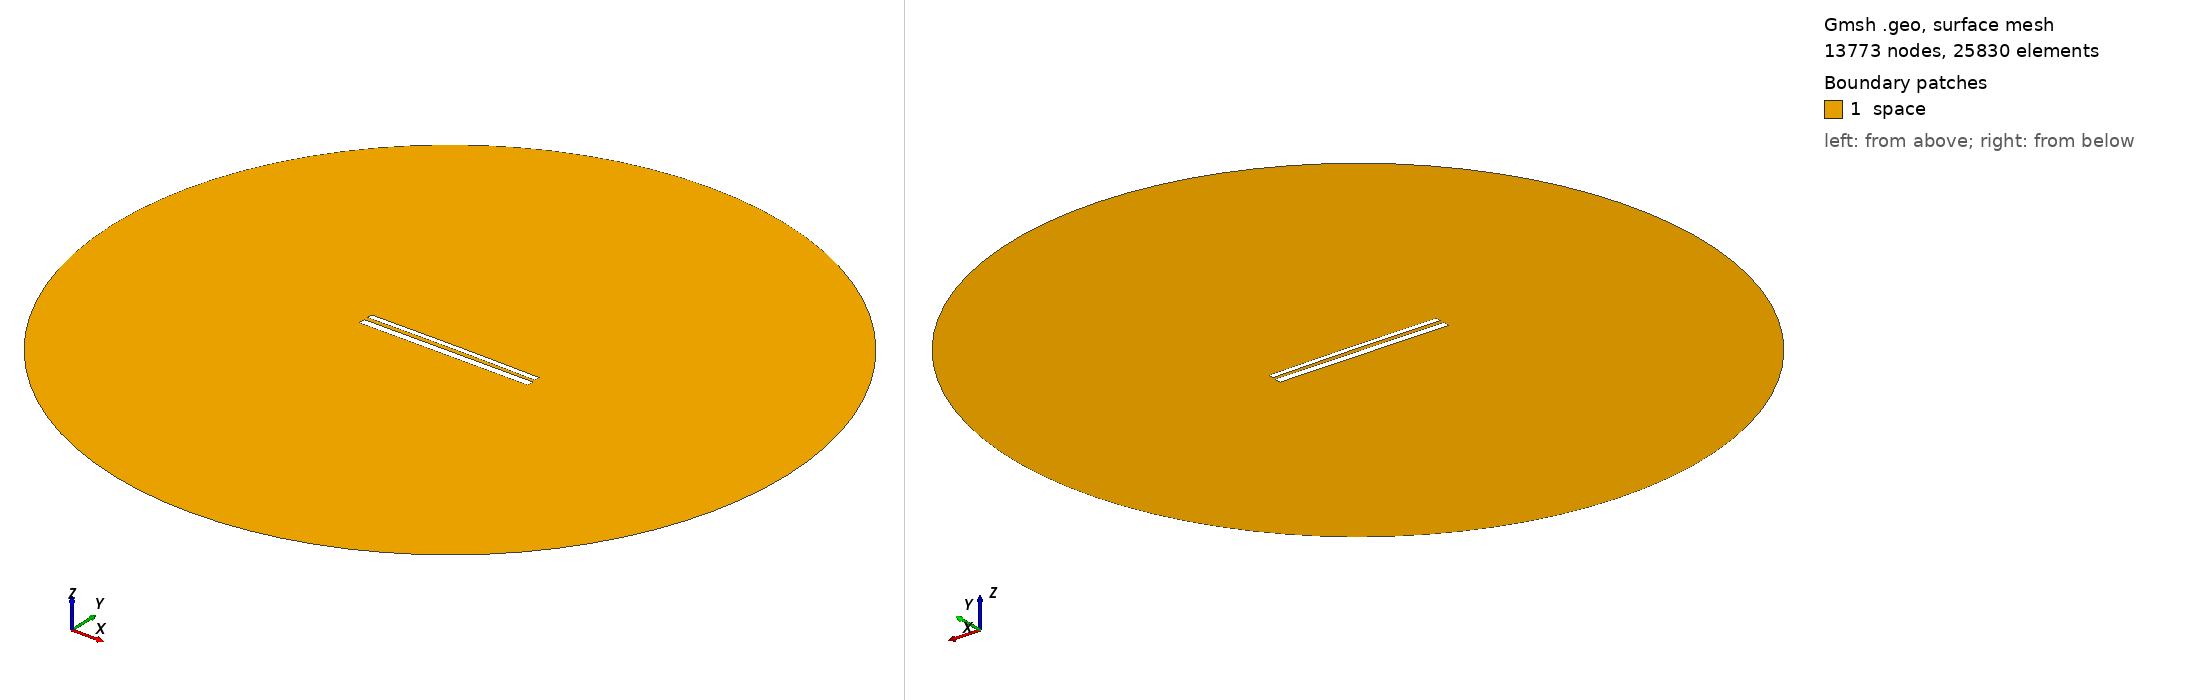

Gmsh geometry script, surface-meshed: 13773 nodes, 25830 surface elements. Boundary patches (legend numbers): 1 space. Left view from above one corner, right view from below the opposite corner. Legend entries are the model's physical surfaces. The drawing asked Gmsh for element sizes between 1% and 20% of the model's largest extent; the script's own settings can give other sizes.

=== 11363.geo (drawn) ===
//---------------------------------------
// Geometry kernel
//---------------------------------------

SetFactory("OpenCASCADE");



//---------------------------------------
// Parameters of the geometry
//---------------------------------------

// Overetch of the upper plate
overetch = 0.375;

// Distance between the plates
distance = 2.25;

// Discretization over the x axis (for the deformation)
nx = 50; 

// Length of the plate
L = 100 - overetch; 

// Number of modes
n = 4; 

// 1st mode coefficient
coeff(1) = -0.15;
beta(1) = 0.596864 * 3.1415926535 / L;

// 2nd mode coefficient
coeff(2) = 0.15;
beta(2) = 1.49418 * 3.1415926535 / L;

// 3rd mode coefficient
coeff(3) = 0.0;
beta(3) = 2.50025 * 3.1415926535 / L;

// 4th mode coefficient
coeff(4) = 0.0;
beta(4) = 3.49999 * 3.1415926535 / L;



//---------------------------------------
// Upper plate (deformed rectangle)
//---------------------------------------

// Coordiantes of the upper plate
xmin = -50;
xmax = 50 - overetch;

// Height of the upper plate
yheight = 4 - 2 * overetch;

// Indexes of the points
UpperID[] = {};
LowerID[] = {};
LeftID[] = {};
RightID[] = {};

// Point index
p = 1;

// Horizontal edges
For i In {1:nx}
    x = xmin + (i-1)*(xmax - xmin)/(nx-1);

    y_bottom = distance / 2 + overetch;
    For j In {1:n}
        C = (Cosh(beta(j)*L) + Cos(beta(j)*L)) / (Sinh(beta(j)*L) + Sin(beta(j)*L));
        y_bottom  = y_bottom + coeff(j) * (Cosh(beta(j)*(x+50)) - Cos(beta(j)*(x+50)) - C * (Sinh(beta(j)*(x+50)) - Sin(beta(j)*(x+50))));
    EndFor

    y_top = y_bottom + yheight;

    Point(p) = {x, y_top, 0, 1.0};
    UpperID[i] = p;
    p = p + 1;

    Point(p) = {x, y_bottom, 0, 1.0};
    LowerID[i] = p;
    p = p + 1;
EndFor

// Create point lists
UpperPts[] = {}; LowerPts[] = {};
For i In {1:nx}
  UpperPts[] += {UpperID[i]};
  LowerPts[] += {LowerID[i]};
EndFor

// Build splines
Spline(1) = {UpperPts[]};
Spline(2) = {LowerPts[]};
Line(3) = {LowerPts[nx-1], UpperPts[nx-1]};
Line(4) = {LowerPts[0], UpperPts[0]};

// Build the plane surface
Curve Loop(1) = {2, 3, -1, -4};
Plane Surface(1) = {1};



//---------------------------------------
// Lower plate (rectangle)
//---------------------------------------

// Vertices
Point(1001) = {-50, -1, 0, 1.0};
Point(1002) = { 50, -1, 0, 1.0};
Point(1003) = { 50,  -5, 0, 1.0};
Point(1004) = {-50,  -5, 0, 1.0};

// Edges
Line(5) = {1001, 1002};
Line(6) = {1002, 1003};
Line(7) = {1003, 1004};
Line(8) = {1004, 1001};

// Plane surface
Line Loop(2) = {5, 6, 7, 8};
Plane Surface(2) = {2}; 



//---------------------------------------
// Outer (fictious) boundary
//---------------------------------------

// Points
Point(1005) = {0, 0, 0};       // Center
Point(1006) = {200, 0, 0};     // Start point
Point(1007) = {0, 200, 0};     // 90 degrees
Point(1008) = {-200, 0, 0};    // 180 degrees
Point(1009) = {0, -200, 0};    // 270 degrees

// Circle arcs (each needs start, center, end)
Circle(9) = {1006, 1005, 1007};
Circle(10) = {1007, 1005, 1008};
Circle(11) = {1008, 1005, 1009};
Circle(12) = {1009, 1005, 1006};

// Plane surface for the entire domain
Curve Loop(3) = {9, 10, 11, 12};
Surface(3) = {3};

// Subtract the plates from the whole domain to obtain the actual domain where we want to solve the equations
BooleanDifference{ Surface{3}; Delete; }{ Surface{1}; Surface{2}; Delete; }




//---------------------------------------
// Transfinite Lines/Curves
//---------------------------------------

// Set the number of points on the boundaries
r = 7;

// Plates
Transfinite Curve {1, 2} = 50*r Using Progression 1;
Transfinite Curve {3, 4} = 2*r Using Progression 1;
Transfinite Line {5, 7} = 50*r Using Progression 1;
Transfinite Line {6, 8} = 2*r Using Progression 1;

// Outer boundary
Transfinite Line {9, 10, 11, 12} = 20 Using Progression 1;



//---------------------------------------
// Physical groups
//---------------------------------------                

// Physical curves (boundaries)
Physical Line("force_segment", 10) = {2};
Physical Line("upper_plate", 11) = {1, 3, 4};
Physical Line("lower_plate", 12) = {5, 6, 7, 8};
Physical Line("boundary", 20) = {9, 10, 11, 12};

// Physical Surfaces
Physical Surface("space", 30) = {3};



//---------------------------------------
// 6. Generate the Mesh
//---------------------------------------

// 2D mesh generation
Mesh 2;
